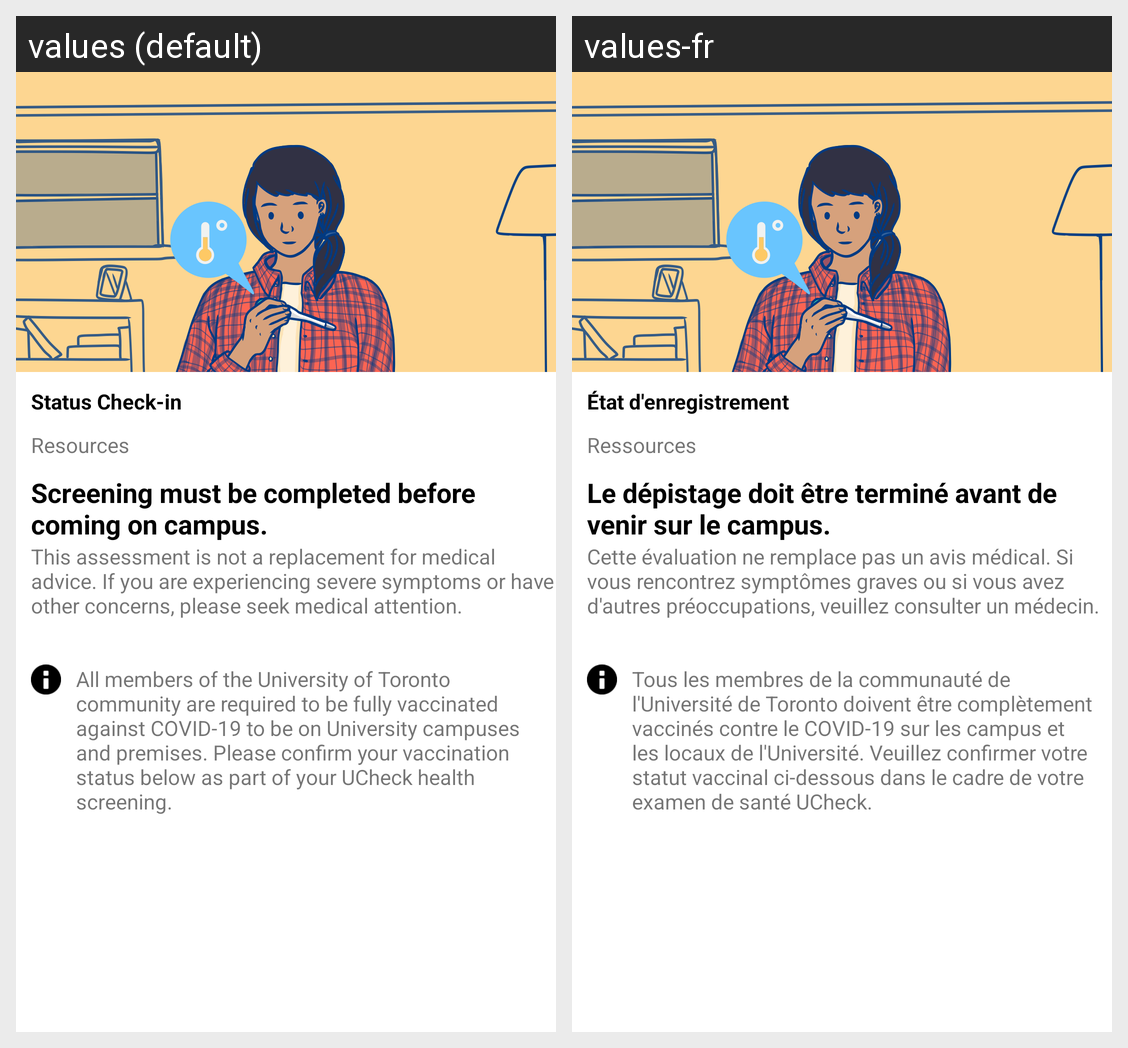

The Android screen above is rendered under two locales of the same app. Produce the string resources it draws, with the default and per-locale values.
Android screen res/layout/questionnaire_head.xml rendered under 2 locales, left to right: values (default), values-fr. Device: Nexus 5 (rendered at 1080×1920; each locale shown at half size, 540×960, under a caption strip naming it); theme Theme.MyApplication.
Strings drawn on this screen, with the default value and each locale's value (text and hints the layout hard-codes, and strings that could not be matched under every locale, appear in the picture but are not listed):

status_check_in
  values: Status Check-in
  values-fr: État d'enregistrement

Resources
  values: Resources
  values-fr: Ressources

Screen
  values: Screening must be completed before coming on campus.
  values-fr: Le dépistage doit être terminé avant de venir sur le campus.

Medical_advice
  values: This assessment is not a replacement for medical advice. If you are experiencing severe symptoms or have other concerns, please seek medical attention.
  values-fr: Cette évaluation ne remplace pas un avis médical. Si vous rencontrez symptômes graves ou si vous avez d'autres préoccupations, veuillez consulter un médecin.

UOFT_POLICY
  values: All members of the University of Toronto community are required to be fully vaccinated against COVID-19 to be on University campuses and premises. Please confirm your vaccination status below as part of your UCheck health screening.
  values-fr: Tous les membres de la communauté de l'Université de Toronto doivent être complètement vaccinés contre le COVID-19 sur les campus et les locaux de l'Université. Veuillez confirmer votre statut vaccinal ci-dessous dans le cadre de votre examen de santé UCheck.
